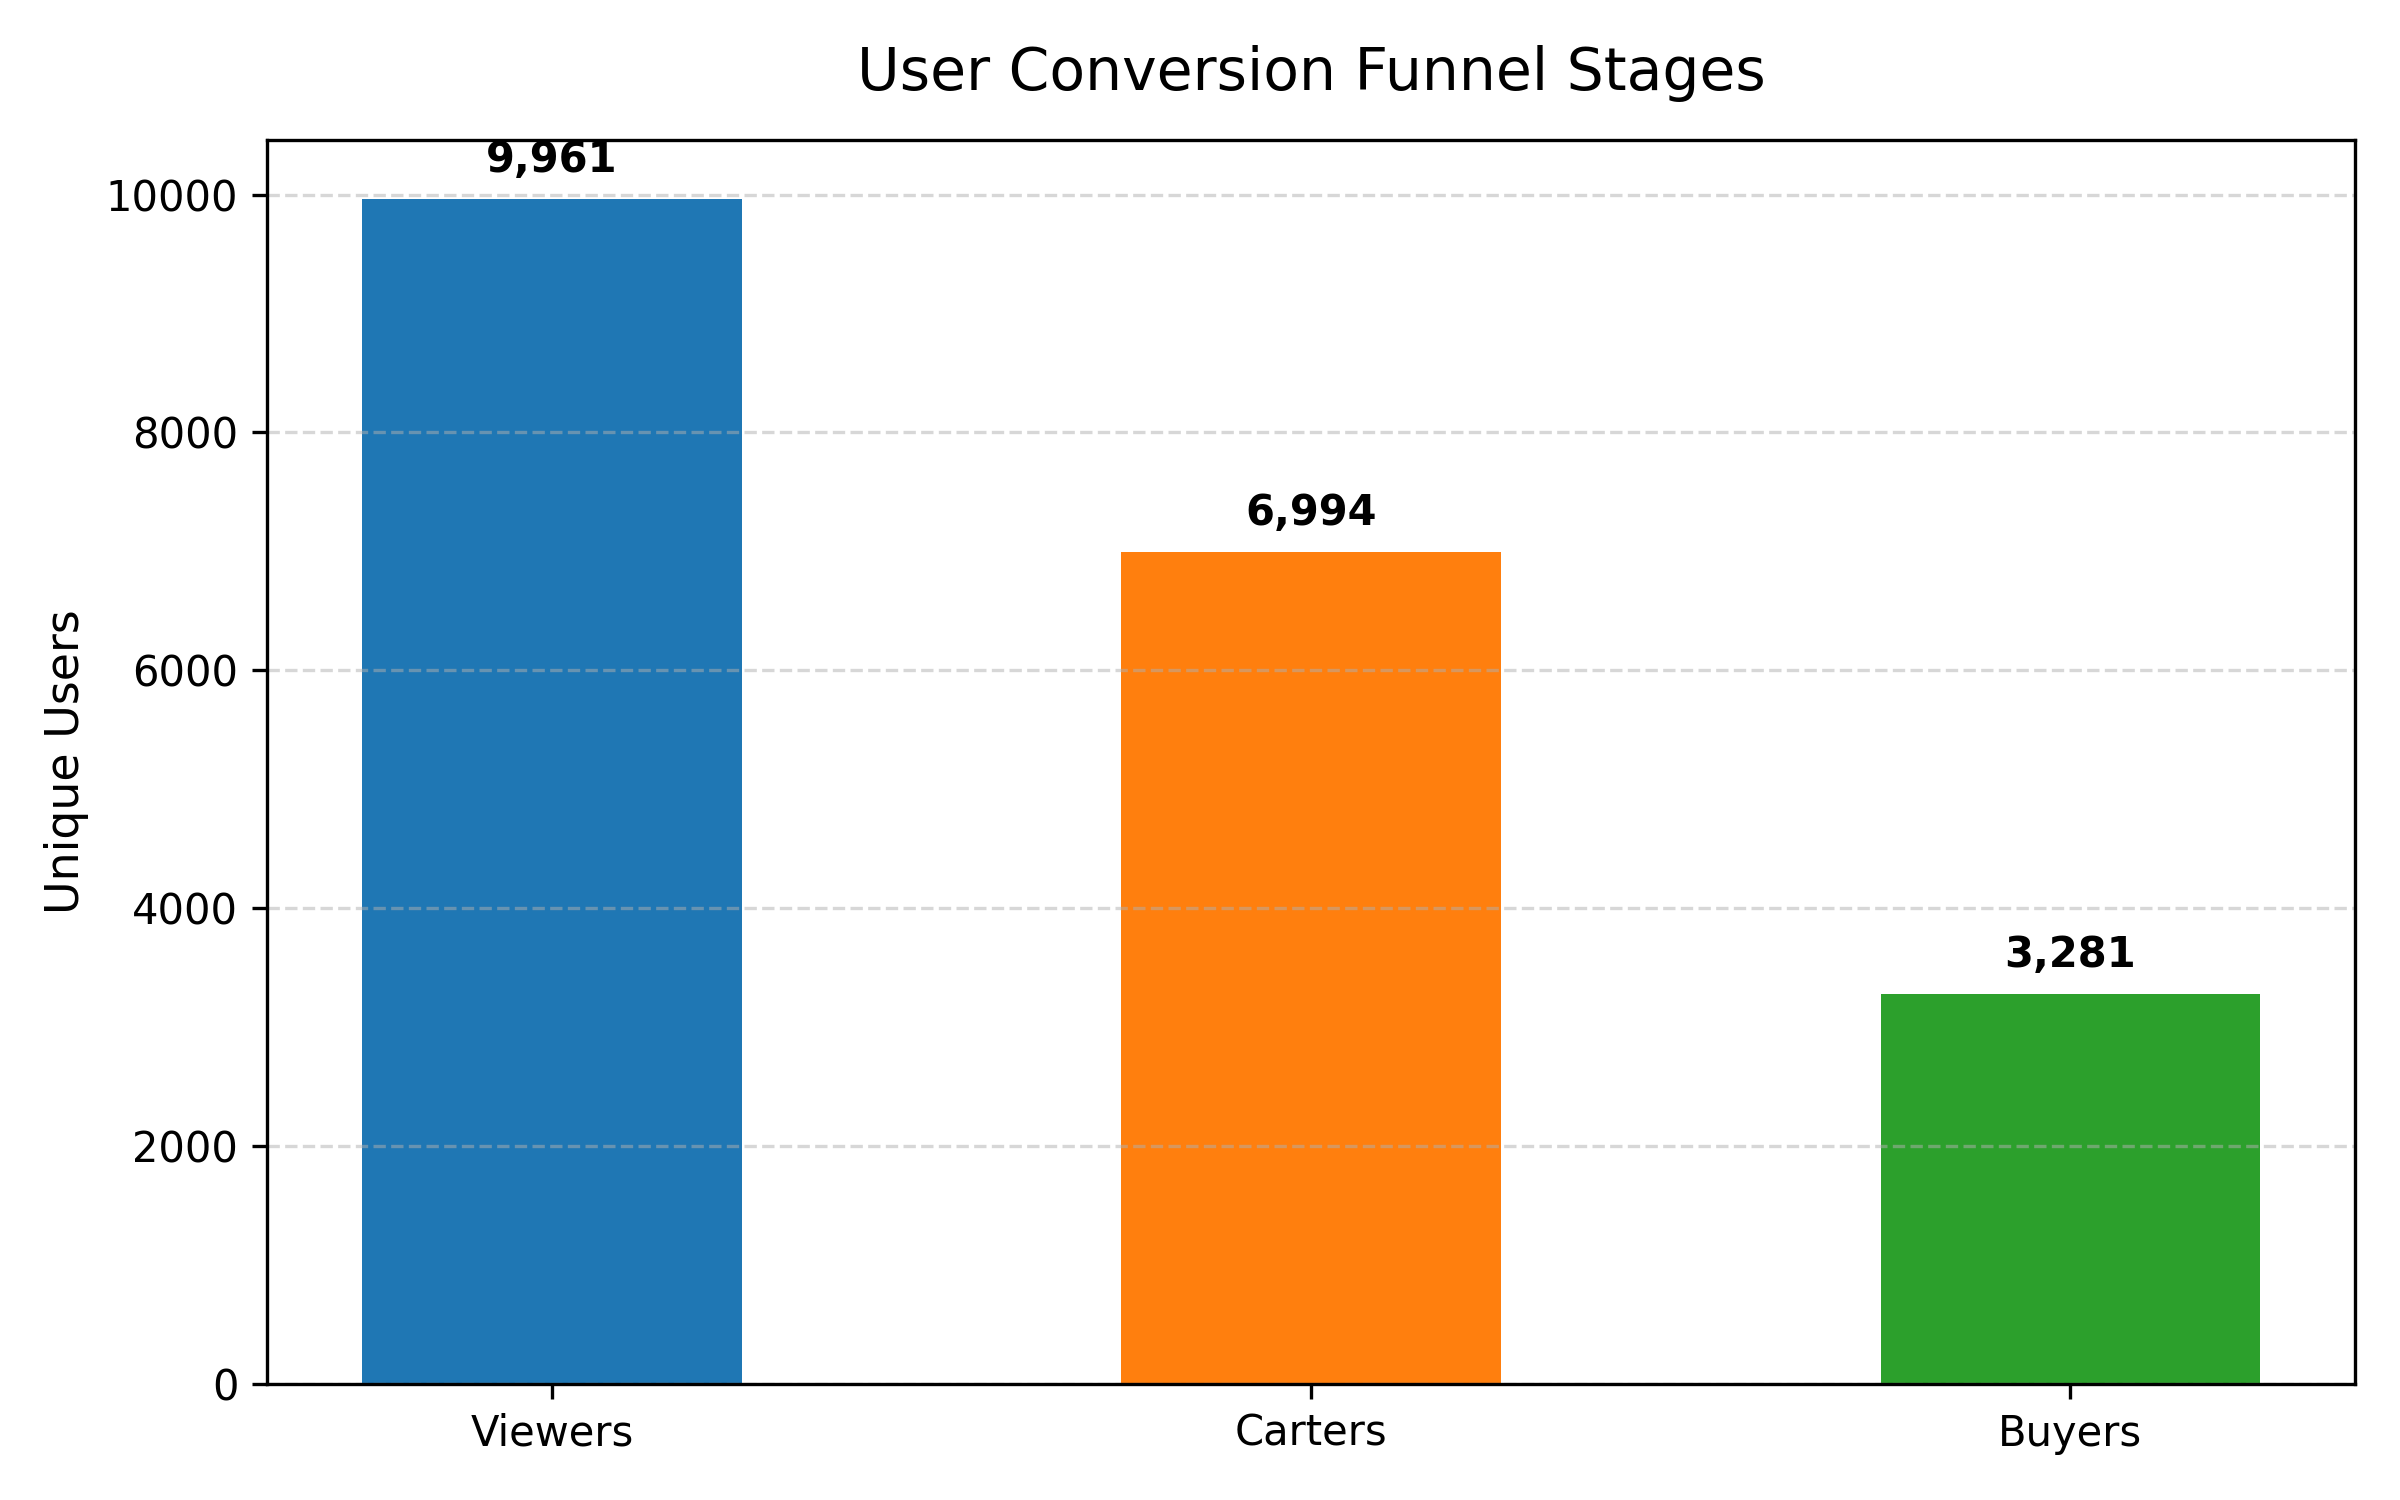

Data behind this chart, as committed beside it:
unique_viewers, unique_carters, unique_buyers, view_to_cart_pct, cart_to_purchase_pct, overall_conversion_pct
9961, 6994, 3281, 70.21, 46.91, 32.94
